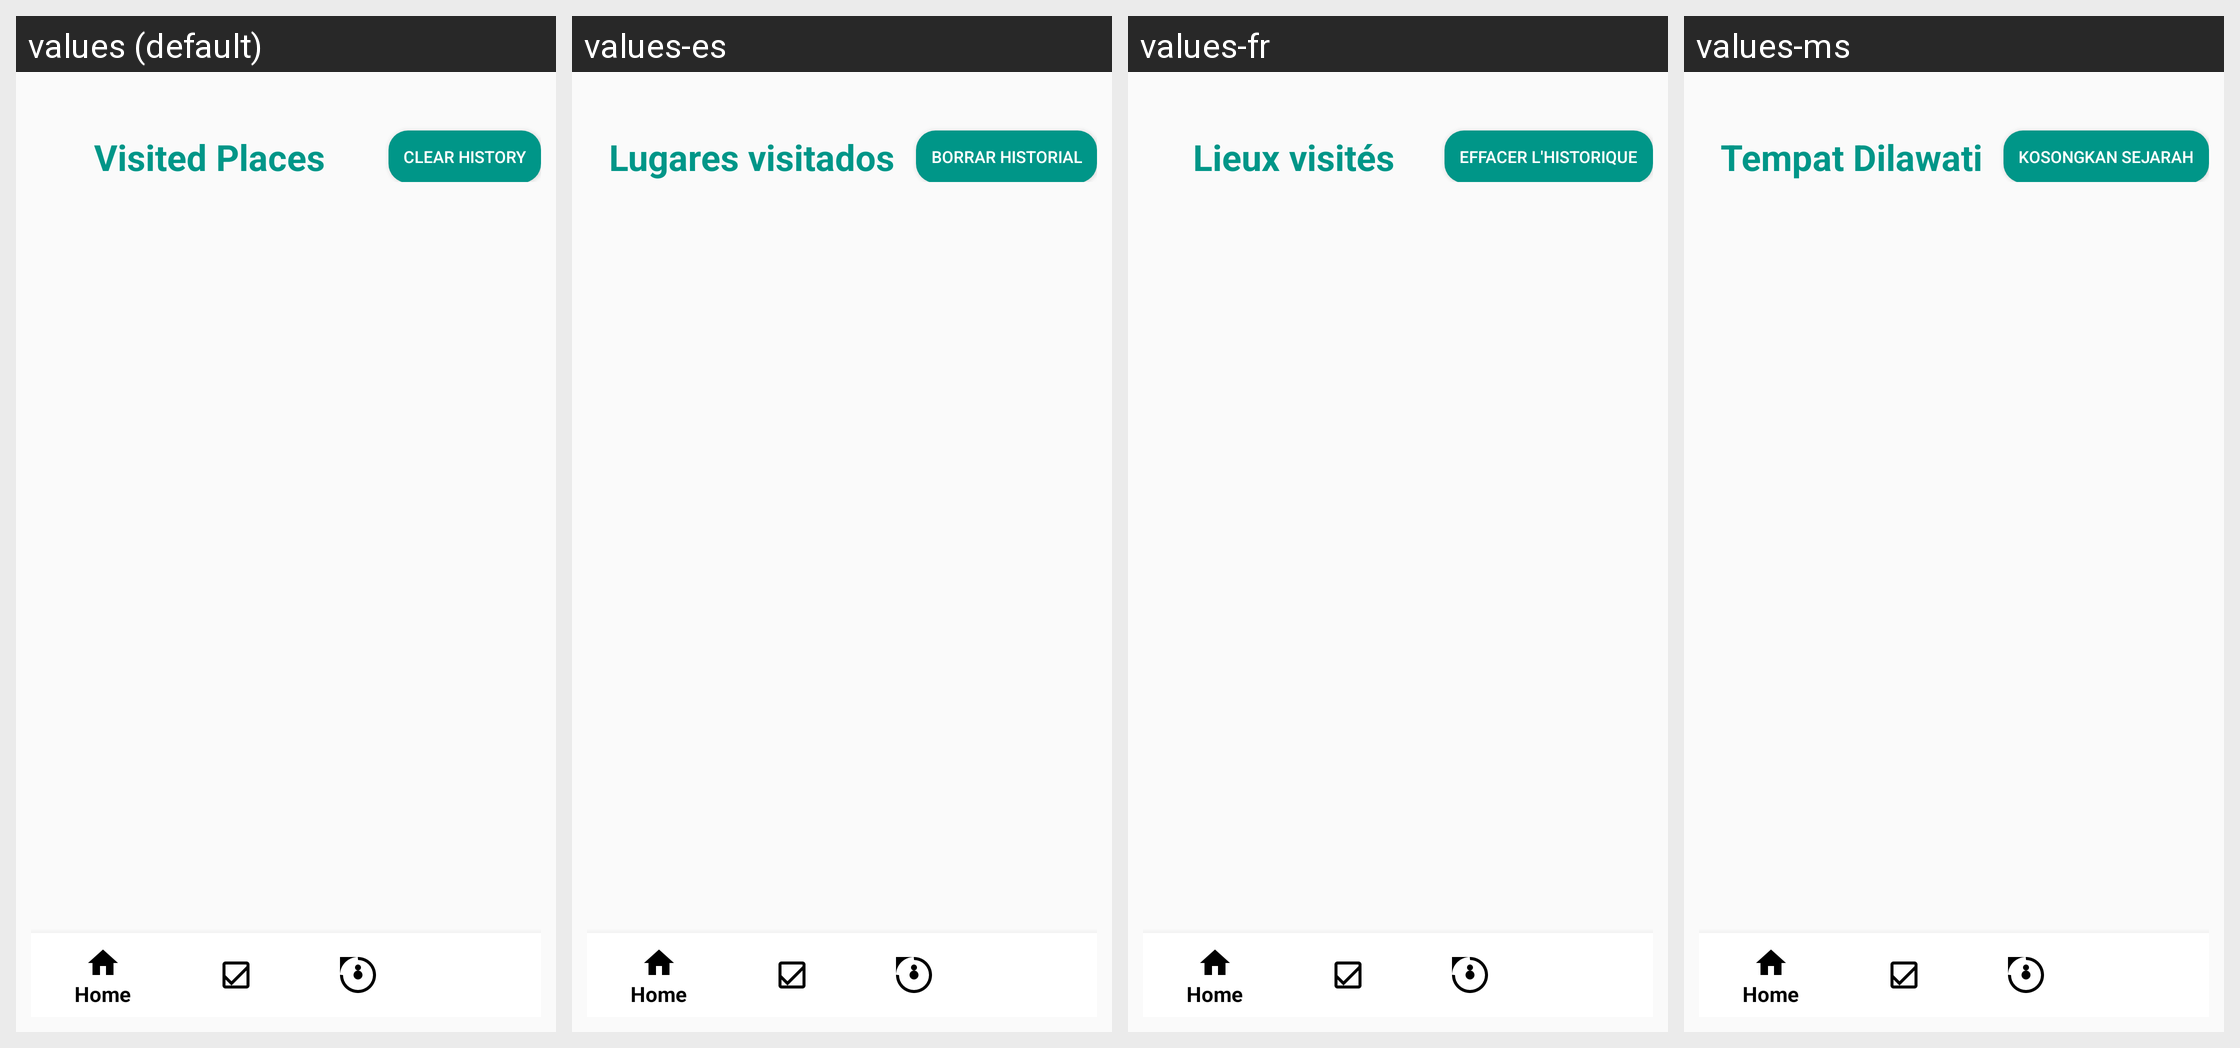

The Android screen above is rendered under several locales of the same app. Produce the string resources it draws, with the default and per-locale values.
Android screen res/layout/activity_visited_places.xml rendered under 4 locales, left to right: values (default), values-es, values-fr, values-ms. Device: Nexus 5 (rendered at 1080×1920; each locale shown at half size, 540×960, under a caption strip naming it); theme Theme.TDexv01.
Other locales in the repository, not shown: values-de, values-hi, values-ja, values-kn, values-ko, values-ml, values-mr, values-ta, values-te.
Strings drawn on this screen, with the default value and each locale's value (text and hints the layout hard-codes, and strings that could not be matched under every locale, appear in the picture but are not listed):

visited_places
  values: Visited Places
  values-es: Lugares visitados
  values-fr: Lieux visités
  values-ms: Tempat Dilawati

clear_history
  values: Clear History
  values-es: Borrar historial
  values-fr: Effacer l'historique
  values-ms: Kosongkan Sejarah
